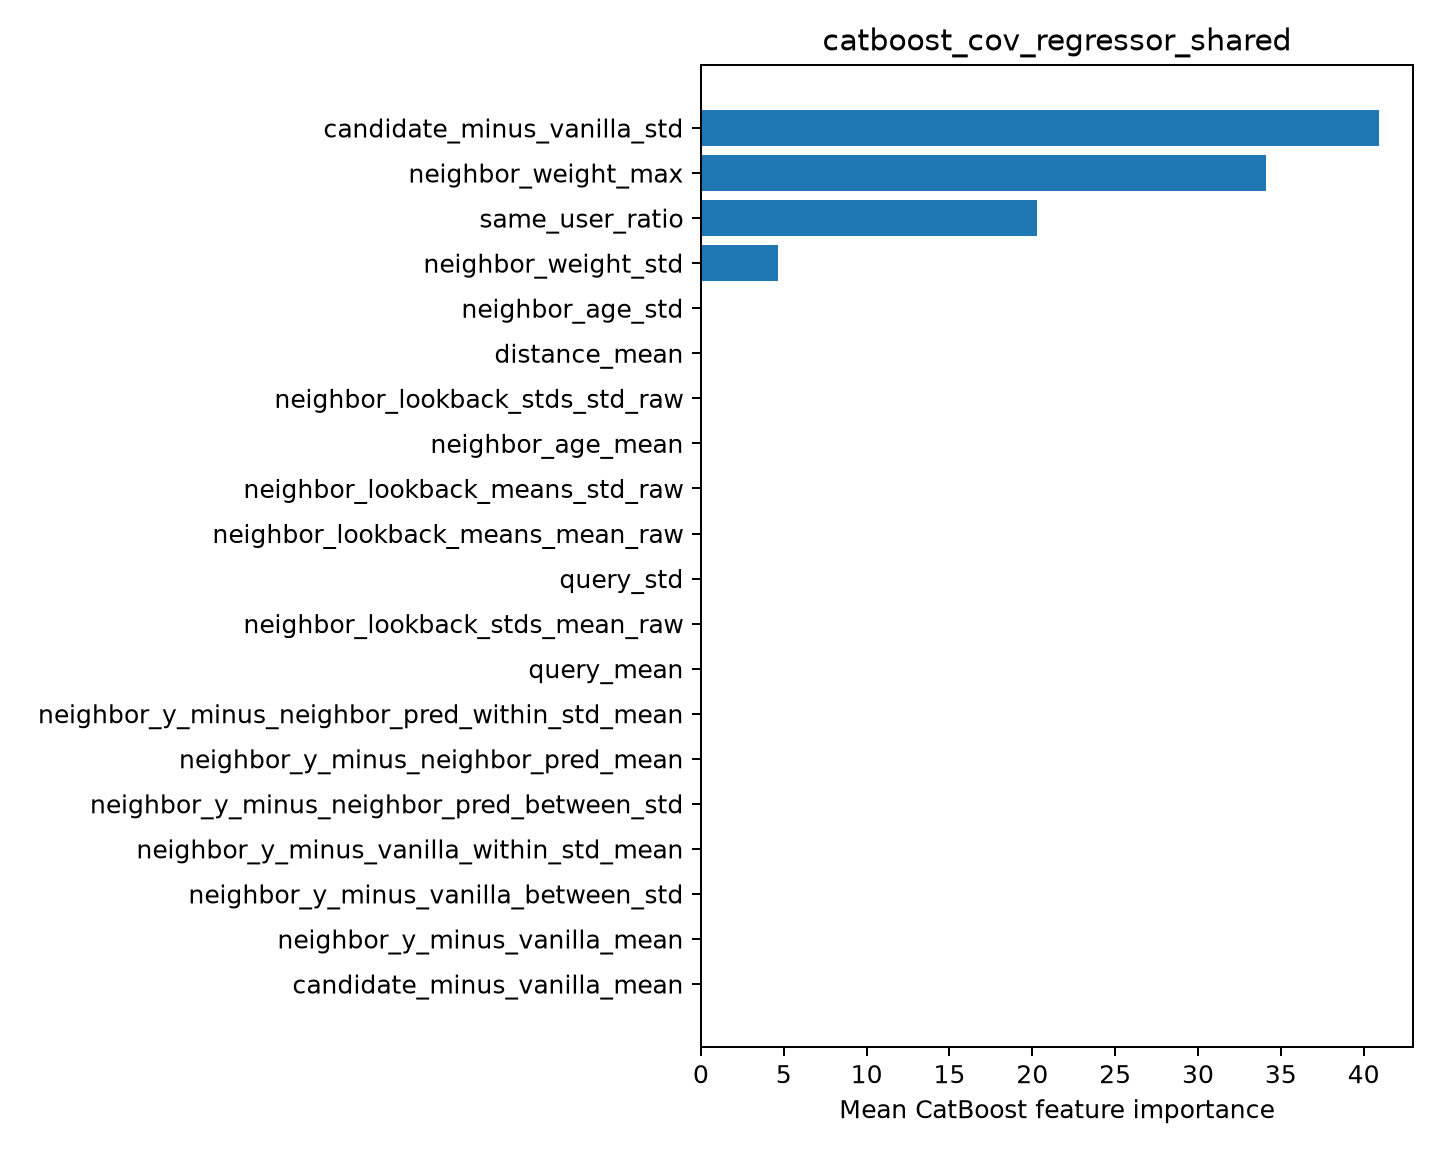

Data behind this chart, as committed beside it:
feature, importance
candidate_minus_vanilla_std, 40.93
neighbor_weight_max, 34.12
same_user_ratio, 20.27
neighbor_weight_std, 4.676
neighbor_age_std, 0.0
distance_mean, 0.0
neighbor_lookback_stds_std_raw, 0.0
neighbor_age_mean, 0.0
neighbor_lookback_means_std_raw, 0.0
neighbor_lookback_means_mean_raw, 0.0
query_std, 0.0
neighbor_lookback_stds_mean_raw, 0.0
query_mean, 0.0
neighbor_y_minus_neighbor_pred_within_st…, 0.0
neighbor_y_minus_neighbor_pred_mean, 0.0
neighbor_y_minus_neighbor_pred_between_s…, 0.0
neighbor_y_minus_vanilla_within_std_mean, 0.0
neighbor_y_minus_vanilla_between_std, 0.0
neighbor_y_minus_vanilla_mean, 0.0
candidate_minus_vanilla_mean, 0.0
